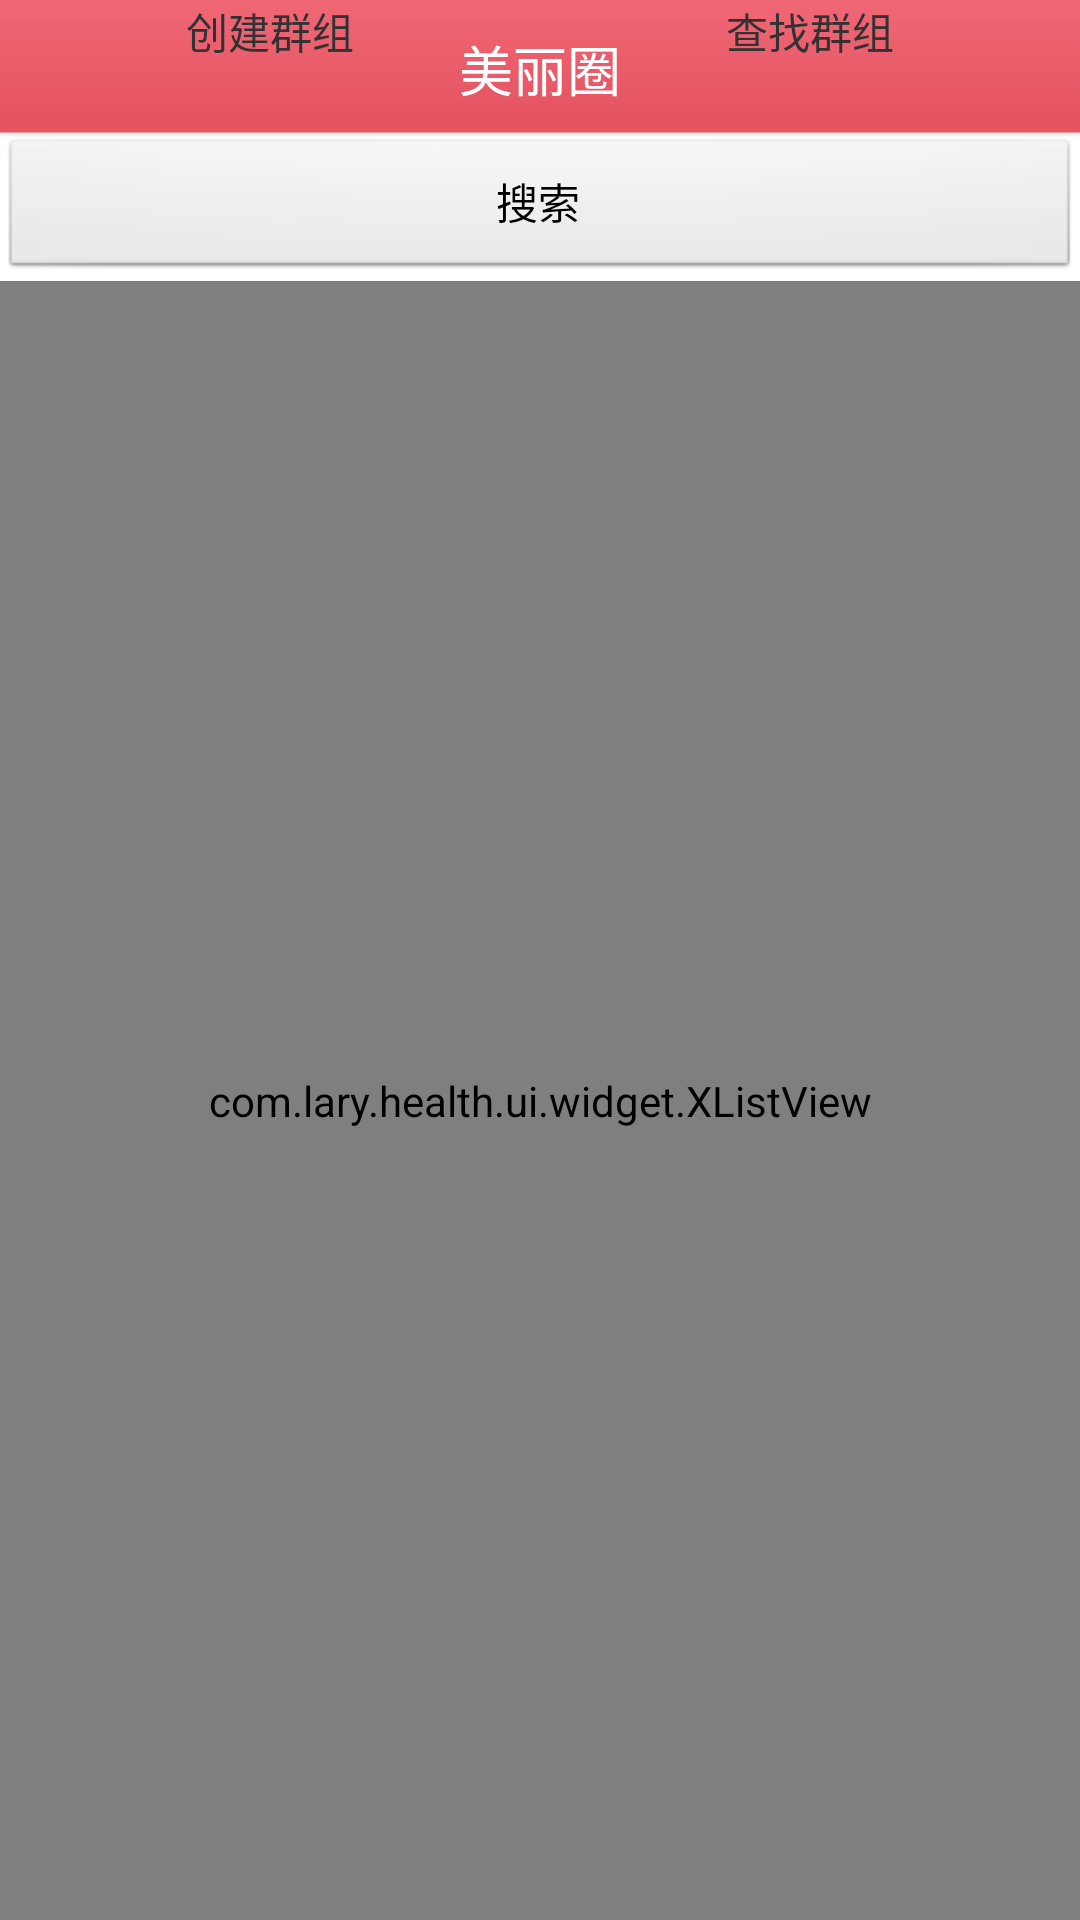

This screen was rendered from an Android layout file. Write that file and the resources it references.
<!-- AndroidManifest.xml: application theme AppTheme -->
<!-- res/layout/fragment_circle.xml -->
<RelativeLayout xmlns:android="http://schemas.android.com/apk/res/android"
    android:layout_width="match_parent"
    android:layout_height="match_parent" >

    <RelativeLayout
        android:id="@+id/layout_title"
        android:layout_width="fill_parent"
        android:layout_height="wrap_content"
        android:background="@drawable/title_back" >

        <ImageView
            android:layout_width="wrap_content"
            android:layout_height="wrap_content"
            android:layout_alignParentLeft="true"
            android:layout_centerVertical="true"
            android:src="@drawable/back"
            android:visibility="gone" />

        <TextView
            android:id="@+id/text_title"
            android:layout_width="wrap_content"
            android:layout_height="wrap_content"
            android:layout_centerInParent="true"
            android:text="美丽圈"
            android:textColor="@android:color/white"
            android:textSize="18sp" />
    </RelativeLayout>

    <Button
        android:id="@+id/btn_search"
        android:layout_width="fill_parent"
        android:layout_height="wrap_content"
        android:layout_below="@+id/layout_title"
        android:text="搜索" />

    <com.lary.health.ui.widget.XListView
        android:id="@+id/listView"
        android:layout_width="fill_parent"
        android:layout_height="fill_parent"
        android:layout_below="@+id/btn_search"
        android:cacheColorHint="#00000000"
        android:clickable="false"
        android:divider="#00000000"
        android:dividerHeight="1px"
        android:footerDividersEnabled="false"
        android:headerDividersEnabled="false"
        android:listSelector="#00000000" />

    <LinearLayout
        android:layout_width="fill_parent"
        android:layout_height="wrap_content" >

        <LinearLayout
            android:id="@+id/layout_create"
            android:layout_width="wrap_content"
            android:layout_height="wrap_content"
            android:layout_weight="1"
            android:gravity="center" >

            <TextView
                android:layout_width="wrap_content"
                android:layout_height="wrap_content"
                android:text="创建群组" />
        </LinearLayout>

        <LinearLayout
            android:id="@+id/layout_select"
            android:layout_width="wrap_content"
            android:layout_height="wrap_content"
            android:layout_weight="1"
            android:gravity="center" >

            <TextView
                android:layout_width="wrap_content"
                android:layout_height="wrap_content"
                android:text="查找群组" />
        </LinearLayout>
    </LinearLayout>

</RelativeLayout>
<!-- resources referenced by this layout -->
<resources>
  <!-- drawable back: png bitmap (drawable-xhdpi, 345 bytes) -->
  <!-- drawable title_back: png bitmap (drawable-xhdpi, 650 bytes) -->
  <style name="AppTheme" parent="AppBaseTheme">
  
          
          <item name="android:windowNoTitle">true</item>
      </style>
  <style name="AppBaseTheme" parent="android:Theme.Light">
          
      </style>
</resources>
